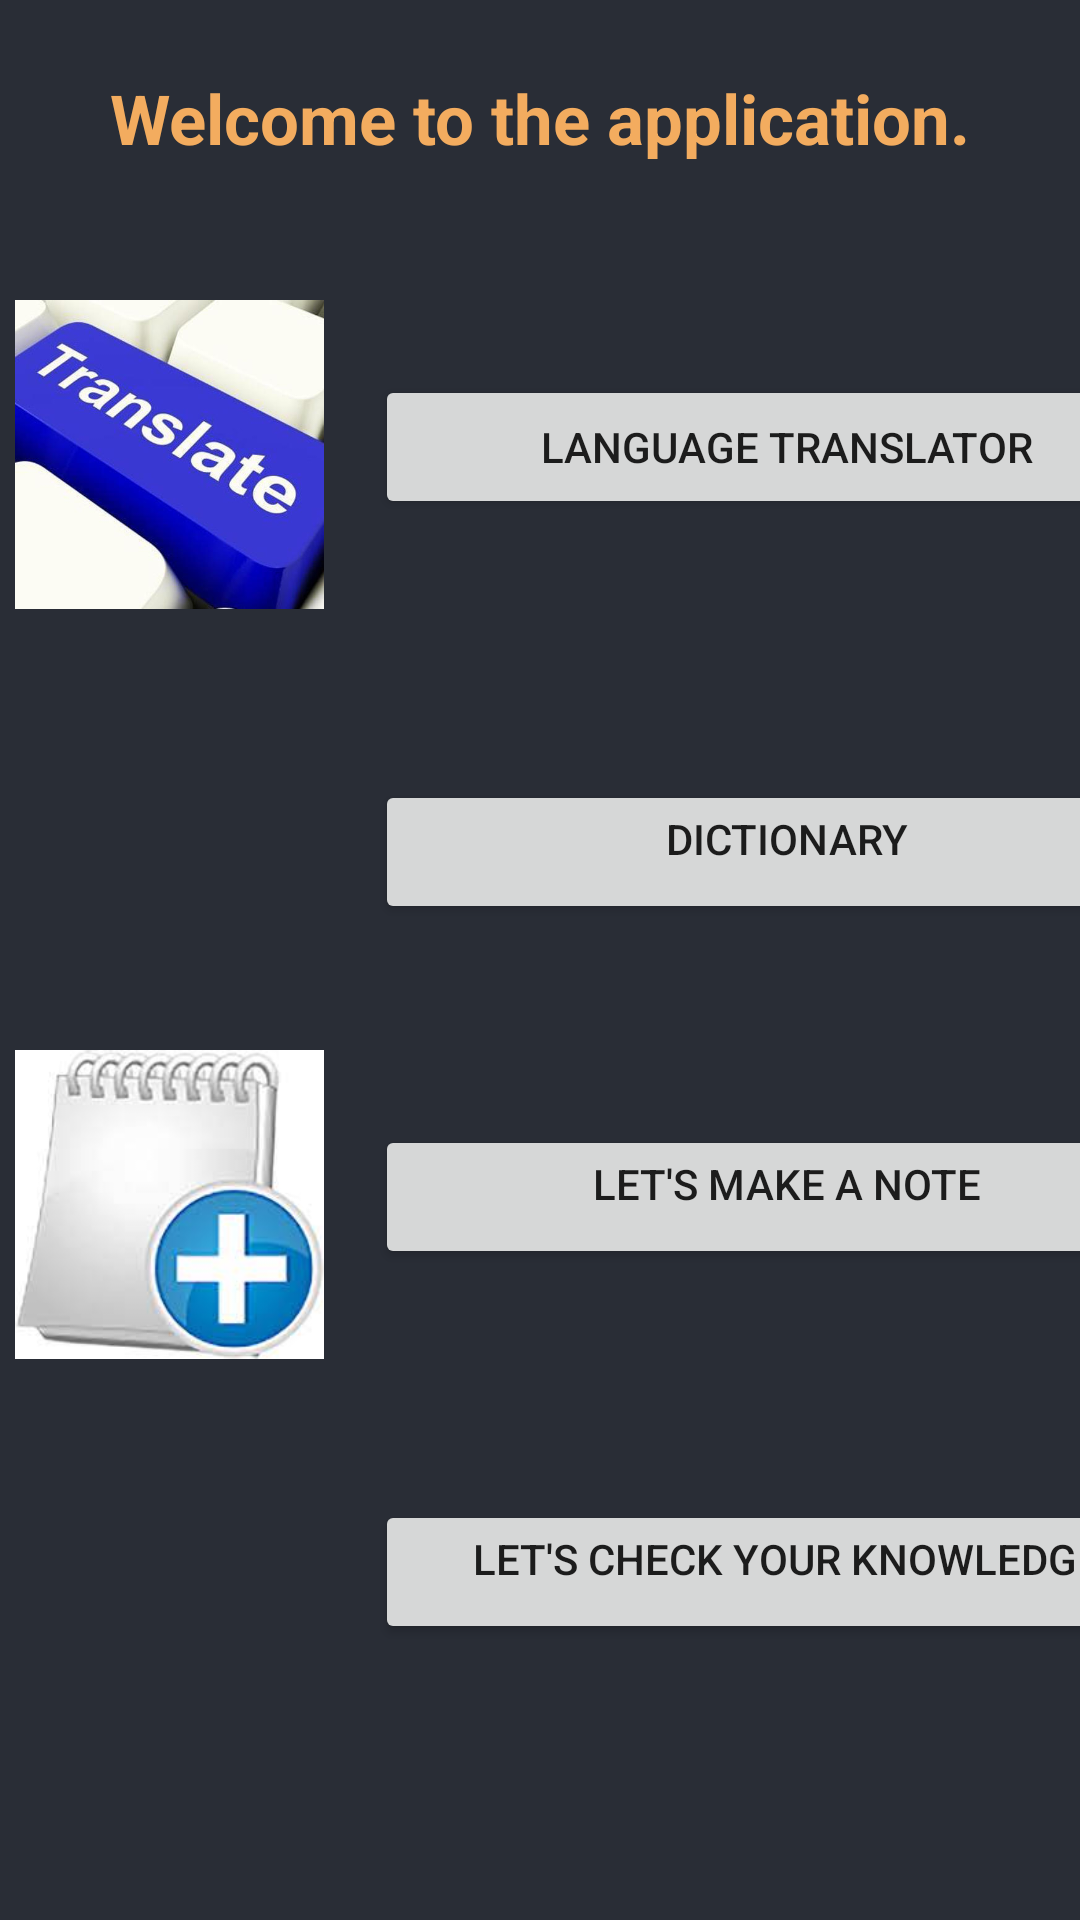

Write the Android layout XML for this screen, with the resource values it uses.
<!-- AndroidManifest.xml: application theme Theme.Languagetranslator -->
<!-- res/layout/fragment_home.xml -->
<?xml version="1.0" encoding="utf-8"?>
<FrameLayout xmlns:android="http://schemas.android.com/apk/res/android"
    xmlns:tools="http://schemas.android.com/tools"
    android:layout_width="match_parent"
    android:layout_height="match_parent"
    xmlns:app="http://schemas.android.com/apk/res-auto"
    android:orientation="vertical"
    android:background="@color/black_shade_1"
    tools:context=".HomeFragment">

    <TextView
        android:layout_width="match_parent"
        android:layout_height="wrap_content"
        android:text="Welcome to the application."
        android:layout_marginTop="20dp"
        android:textSize="23sp"
        android:textColor="@color/yellow"
        android:gravity="center"
        android:textStyle="bold"
        android:padding="4dp"
        />
    <Button
        android:id="@+id/button1"
        android:layout_width="274dp"
        android:layout_height="wrap_content"
        android:layout_below="@+id/textView"
        android:layout_marginTop="125dp"
        android:layout_marginLeft="125dp"
        android:text="Language Translator"
        android:textAlignment="center"/>

    <Button
        android:id="@+id/button2"
        android:layout_width="274dp"
        android:layout_height="wrap_content"
        android:layout_below="@+id/textView"
        android:layout_marginTop="260dp"
        android:layout_marginLeft="125dp"
        android:gravity="center_horizontal"
        android:text="Dictionary" />

    <Button
        android:id="@+id/button3"
        android:layout_width="274dp"
        android:layout_height="wrap_content"
        android:layout_below="@+id/textView"
        android:layout_marginTop="375dp"
        android:layout_marginLeft="125dp"
        android:gravity="center_horizontal"
        android:text="Let's make a Note" />

    <Button
        android:id="@+id/button4"
        android:layout_width="274dp"
        android:layout_height="wrap_content"
        android:layout_below="@+id/textView"
        android:layout_marginTop="500dp"
        android:layout_marginLeft="125dp"
        android:gravity="center_horizontal"
        android:text="Let's check your knowledge" />

    <ImageView
        android:id="@+id/imageView"
        android:layout_width="113dp"
        android:layout_height="103dp"
        android:layout_marginTop="100dp"
        android:gravity=""
        app:srcCompat="@drawable/translator_image" />

    <ImageView
        android:id="@+id/imageView2"
        android:layout_width="113dp"
        android:layout_height="103dp"
        android:layout_marginTop="225dp"
        android:gravity="center_horizontal"
        app:srcCompat="@drawable/dictionary_image" />

    <ImageView
        android:id="@+id/imageView3"
        android:layout_width="113dp"
        android:layout_height="103dp"
        android:layout_marginTop="350dp"
        android:gravity=""
        app:srcCompat="@drawable/note_add_icon" />

    <ImageView
        android:id="@+id/imageView4"
        android:layout_width="113dp"
        android:layout_height="103dp"
        android:layout_marginTop="475dp"
        android:gravity=""
        app:srcCompat="@drawable/quiz" />


</FrameLayout>
<!-- resources referenced by this layout -->
<resources>
  <color name="black_shade_1">#292D36</color>
  <color name="yellow">#F3AC5F</color>
  <!-- drawable note_add_icon: jpg bitmap (drawable, 5751 bytes) -->
  <!-- drawable translator_image: jpg bitmap (drawable, 26246 bytes) -->
  <style name="Theme.Languagetranslator" parent="Theme.MaterialComponents.DayNight.DarkActionBar">
          
          <item name="colorPrimary">@color/purple_500</item>
          <item name="colorPrimaryVariant">@color/purple_700</item>
          <item name="colorOnPrimary">@color/white</item>
          
          <item name="colorSecondary">@color/teal_200</item>
          <item name="colorSecondaryVariant">@color/teal_700</item>
          <item name="colorOnSecondary">@color/black</item>
          
          <item name="android:statusBarColor" tools:targetApi="l">?attr/colorPrimaryVariant</item>
          
      </style>
  <color name="purple_500">#E91E5E</color>
  <color name="purple_700">#E91E5E</color>
  <color name="white">#FFFFFFFF</color>
  <color name="teal_200">#FF03DAC5</color>
  <color name="teal_700">#FF018786</color>
  <color name="black">#FF000000</color>
</resources>
